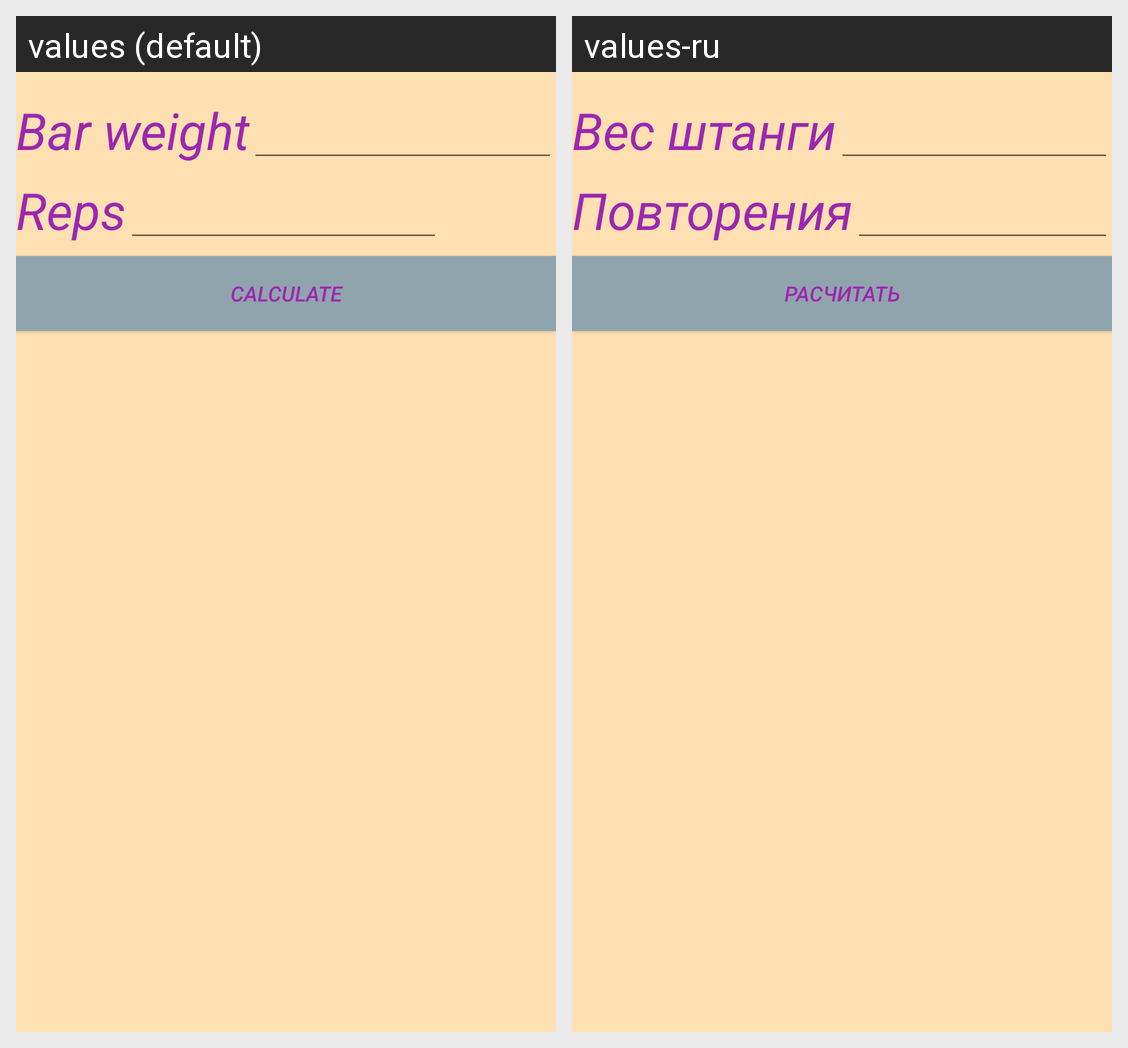

This grid shows one Android layout under two languages. Give, for every string resource on the screen, its name, the default text and each shown locale's text.
Android screen res/layout/frag_calcul_benchpress.xml rendered under 2 locales, left to right: values (default), values-ru. Device: Nexus 5 (rendered at 1080×1920; each locale shown at half size, 540×960, under a caption strip naming it); theme orangeWithActionBar.
Strings drawn on this screen, with the default value and each locale's value (text and hints the layout hard-codes, and strings that could not be matched under every locale, appear in the picture but are not listed):

bar_weight
  values: Bar weight
  values-ru: Вес штанги

reps
  values: Reps
  values-ru: Повторения

calculate
  values: Calculate
  values-ru: Расчитать
